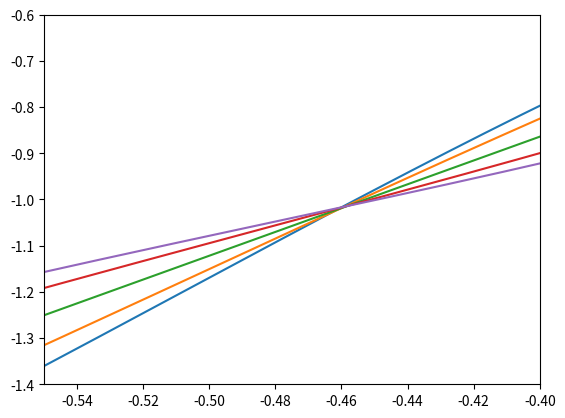

Source code (Python):
import numpy as np
import matplotlib.pyplot as plt

#初期条件
a=0.6
gamma=5.0
v0=1.0
rad=np.pi/180.0
alpha=5.0*rad
beta=20.0*rad
c=0.5

#計算範囲及び精度
n=181
m=181
dr=0.015
dtheta=2.0*rad
x=np.zeros((n,n))
y=np.zeros((n,n))
X=np.zeros((n,n))
Y=np.zeros((n,n))
Xze=np.zeros((n,n))
Yze=np.zeros((n,n))
stream=np.zeros((n,n))
poten=np.zeros((n,n))

gamma=4.0*np.pi*v0*a*np.sin(alpha+beta) #Kutta条件
Zc=a*np.exp(1j*(np.pi-beta))+c
cgamma=1j*gamma/(2.0*np.pi)


def potential(s,t):
    z=s+1j*t
    f=v0*(z+a**2/z)+(1j*gamma/(2*np.pi))*np.log(z)
    return f

def circle_fc(s,t):
    z=s+1j*t
    Z=z*np.exp(1j*alpha)+Zc
    return Z

def Zeta(s,t):
    z=s+1j*t
    Z=z*np.exp(1j*alpha)+Zc
    Zeta=Z+c**2/Z
    return Zeta

def pres(s,t):
    z=s+1j*t
    Z=z*np.exp(1j*alpha)+Zc
    f=np.exp(-1j*alpha)*v0*(1-a**2/z**2+1j*gamma/(v0*2*np.pi*z))/(1-c**2/Z**2)
    Cp=1-np.abs(f)**2/v0**2
    return Cp


for i in range(n):
    for k in range(m):
        #z平面上で同心円状に計算点を配置
        theta0=0.0
        theta0=-beta
        rrr=a+dr*i
        theta=theta0+dtheta*k
        x[i,k]=rrr*np.cos(theta)
        y[i,k]=rrr*np.sin(theta)
        poten[i,k]=np.real(potential(x[i,k],y[i,k]))
        stream[i,k]=np.imag(potential(x[i,k],y[i,k]))
        Z=np.exp(1j*alpha)*(x[i,k]+1j*y[i,k])+Zc
        Xze[i,k]=np.real(Z+c**2.0/Z)
        Yze[i,k]=np.imag(Z+c**2.0/Z)

Cp=pres(x,y)

Cmc5=np.zeros(n)
x0=np.linspace(-1.00,0,181)

for l in range(n-1):
    dxw=Xze[0,l+1]-Xze[0,l]
    dyw=Yze[0,l+1]-Yze[0,l]
    dnx=dyw
    dny=-dxw
    cpm=(Cp[0,l+1]+Cp[0,l])/2.0
    fx=-cpm*dnx
    fy=-cpm*dny
    for h in range(n):
        Cmc5[h]=Cmc5[h]+((x0[h]-Xze[0,l])*fy+Yze[0,h]*fx)/(0.5*1*1.0**2*16*c**2)



alpha=0*rad
gamma=4.0*np.pi*v0*a*np.sin(alpha+beta)

for i in range(n):
    for k in range(m):
        theta0=0.0
        theta0=-beta
        rrr=a+dr*i
        theta=theta0+dtheta*k
        x[i,k]=rrr*np.cos(theta)
        y[i,k]=rrr*np.sin(theta)
        poten[i,k]=np.real(potential(x[i,k],y[i,k]))
        stream[i,k]=np.imag(potential(x[i,k],y[i,k]))
        Z=np.exp(1j*alpha)*(x[i,k]+1j*y[i,k])+Zc
        Xze[i,k]=np.real(Z+c**2.0/Z)
        Yze[i,k]=np.imag(Z+c**2.0/Z)

Cp=pres(x,y)

Cmc0=np.zeros(n)
x0=np.linspace(-1.00,0,181)

for l in range(n-1):
    dxw=Xze[0,l+1]-Xze[0,l]
    dyw=Yze[0,l+1]-Yze[0,l]
    dnx=dyw
    dny=-dxw
    cpm=(Cp[0,l+1]+Cp[0,l])/2.0
    fx=-cpm*dnx
    fy=-cpm*dny
    for h in range(n):
        Cmc0[h]=Cmc0[h]+((x0[h]-Xze[0,l])*fy+Yze[0,h]*fx)/(0.5*1*1.0**2*16*c**2)



alpha=3*rad
gamma=4.0*np.pi*v0*a*np.sin(alpha+beta)

for i in range(n):
    for k in range(m):
        theta0=0.0
        theta0=-beta
        rrr=a+dr*i
        theta=theta0+dtheta*k
        x[i,k]=rrr*np.cos(theta)
        y[i,k]=rrr*np.sin(theta)
        poten[i,k]=np.real(potential(x[i,k],y[i,k]))
        stream[i,k]=np.imag(potential(x[i,k],y[i,k]))
        Z=np.exp(1j*alpha)*(x[i,k]+1j*y[i,k])+Zc
        Xze[i,k]=np.real(Z+c**2.0/Z)
        Yze[i,k]=np.imag(Z+c**2.0/Z)

Cp=pres(x,y)

Cmc3=np.zeros(n)
x0=np.linspace(-1.00,0,181)

for l in range(n-1):
    dxw=Xze[0,l+1]-Xze[0,l]
    dyw=Yze[0,l+1]-Yze[0,l]
    dnx=dyw
    dny=-dxw
    cpm=(Cp[0,l+1]+Cp[0,l])/2.0
    fx=-cpm*dnx
    fy=-cpm*dny
    for h in range(n):
        Cmc3[h]=Cmc3[h]+((x0[h]-Xze[0,l])*fy+Yze[0,h]*fx)/(0.5*1*1.0**2*16*c**2)

        

alpha=-3*rad
gamma=4.0*np.pi*v0*a*np.sin(alpha+beta)

for i in range(n):
    for k in range(m):
        theta0=0.0
        theta0=-beta
        rrr=a+dr*i
        theta=theta0+dtheta*k
        x[i,k]=rrr*np.cos(theta)
        y[i,k]=rrr*np.sin(theta)
        poten[i,k]=np.real(potential(x[i,k],y[i,k]))
        stream[i,k]=np.imag(potential(x[i,k],y[i,k]))
        Z=np.exp(1j*alpha)*(x[i,k]+1j*y[i,k])+Zc
        Xze[i,k]=np.real(Z+c**2.0/Z)
        Yze[i,k]=np.imag(Z+c**2.0/Z)

Cp=pres(x,y)

Cmc_3=np.zeros(n)
x0=np.linspace(-1.00,0,181)

for l in range(n-1):
    dxw=Xze[0,l+1]-Xze[0,l]
    dyw=Yze[0,l+1]-Yze[0,l]
    dnx=dyw
    dny=-dxw
    cpm=(Cp[0,l+1]+Cp[0,l])/2.0
    fx=-cpm*dnx
    fy=-cpm*dny
    for h in range(n):
        Cmc_3[h]=Cmc_3[h]+((x0[h]-Xze[0,l])*fy+Yze[0,h]*fx)/(0.5*1*1.0**2*16*c**2)

        

alpha=-5*rad
gamma=4.0*np.pi*v0*a*np.sin(alpha+beta)

for i in range(n):
    for k in range(m):
        theta0=0.0
        theta0=-beta
        rrr=a+dr*i
        theta=theta0+dtheta*k
        x[i,k]=rrr*np.cos(theta)
        y[i,k]=rrr*np.sin(theta)
        poten[i,k]=np.real(potential(x[i,k],y[i,k]))
        stream[i,k]=np.imag(potential(x[i,k],y[i,k]))
        Z=np.exp(1j*alpha)*(x[i,k]+1j*y[i,k])+Zc
        Xze[i,k]=np.real(Z+c**2.0/Z)
        Yze[i,k]=np.imag(Z+c**2.0/Z)

Cp=pres(x,y)

Cmc_5=np.zeros(n)
x0=np.linspace(-1.00,0,181)

for l in range(n-1):
    dxw=Xze[0,l+1]-Xze[0,l]
    dyw=Yze[0,l+1]-Yze[0,l]
    dnx=dyw
    dny=-dxw
    cpm=(Cp[0,l+1]+Cp[0,l])/2.0
    fx=-cpm*dnx
    fy=-cpm*dny
    for h in range(n):
        Cmc_5[h]=Cmc_5[h]+((x0[h]-Xze[0,l])*fy+Yze[0,h]*fx)/(0.5*1*1.0**2*16*c**2)


    
plt.plot(x0,Cmc5)
plt.plot(x0,Cmc3)
plt.plot(x0,Cmc0)
plt.plot(x0,Cmc_3)
plt.plot(x0,Cmc_5)
plt.xlim([-0.55,-0.4])
plt.ylim([-1.4,-0.6])
plt.show()
